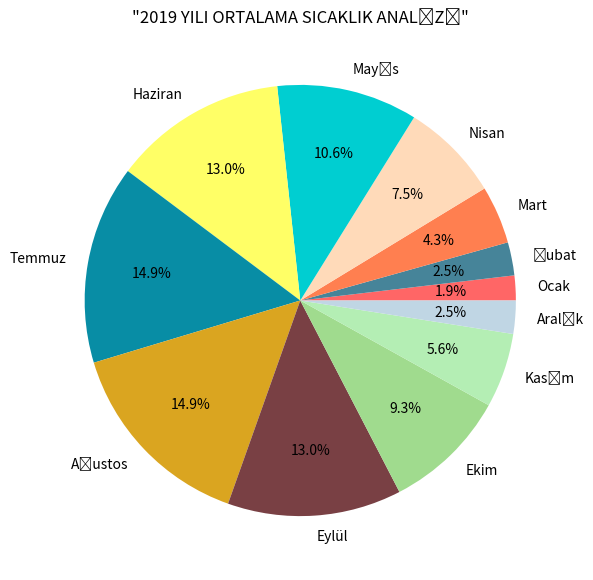

This chart was generated by the following Python code:
import matplotlib.pyplot as plt

plt.subplots(figsize=(14,7))

labels = ('Ocak','Şubat','Mart','Nisan','Mayıs','Haziran','Temmuz','Ağustos','Eylül','Ekim','Kasım','Aralık')
sizes = [3,4,7,12,17,21,24,24,21,15,9,4]
colors = ['#ff6666','#468499','#ff7f50','#ffdab9','#00ced1', '#ffff66','#088da5','#daa520','#794044','#a0db8e','#b4eeb4','#c0d6e4','#065535','#d3ffce']
plt.pie(sizes,labels=labels,colors=colors, 
        pctdistance=0.7,labeldistance=1.1,autopct='%1.1f%%',);
plt.title('"2019 YILI ORTALAMA SICAKLIK ANALİZİ"')
plt.show()
